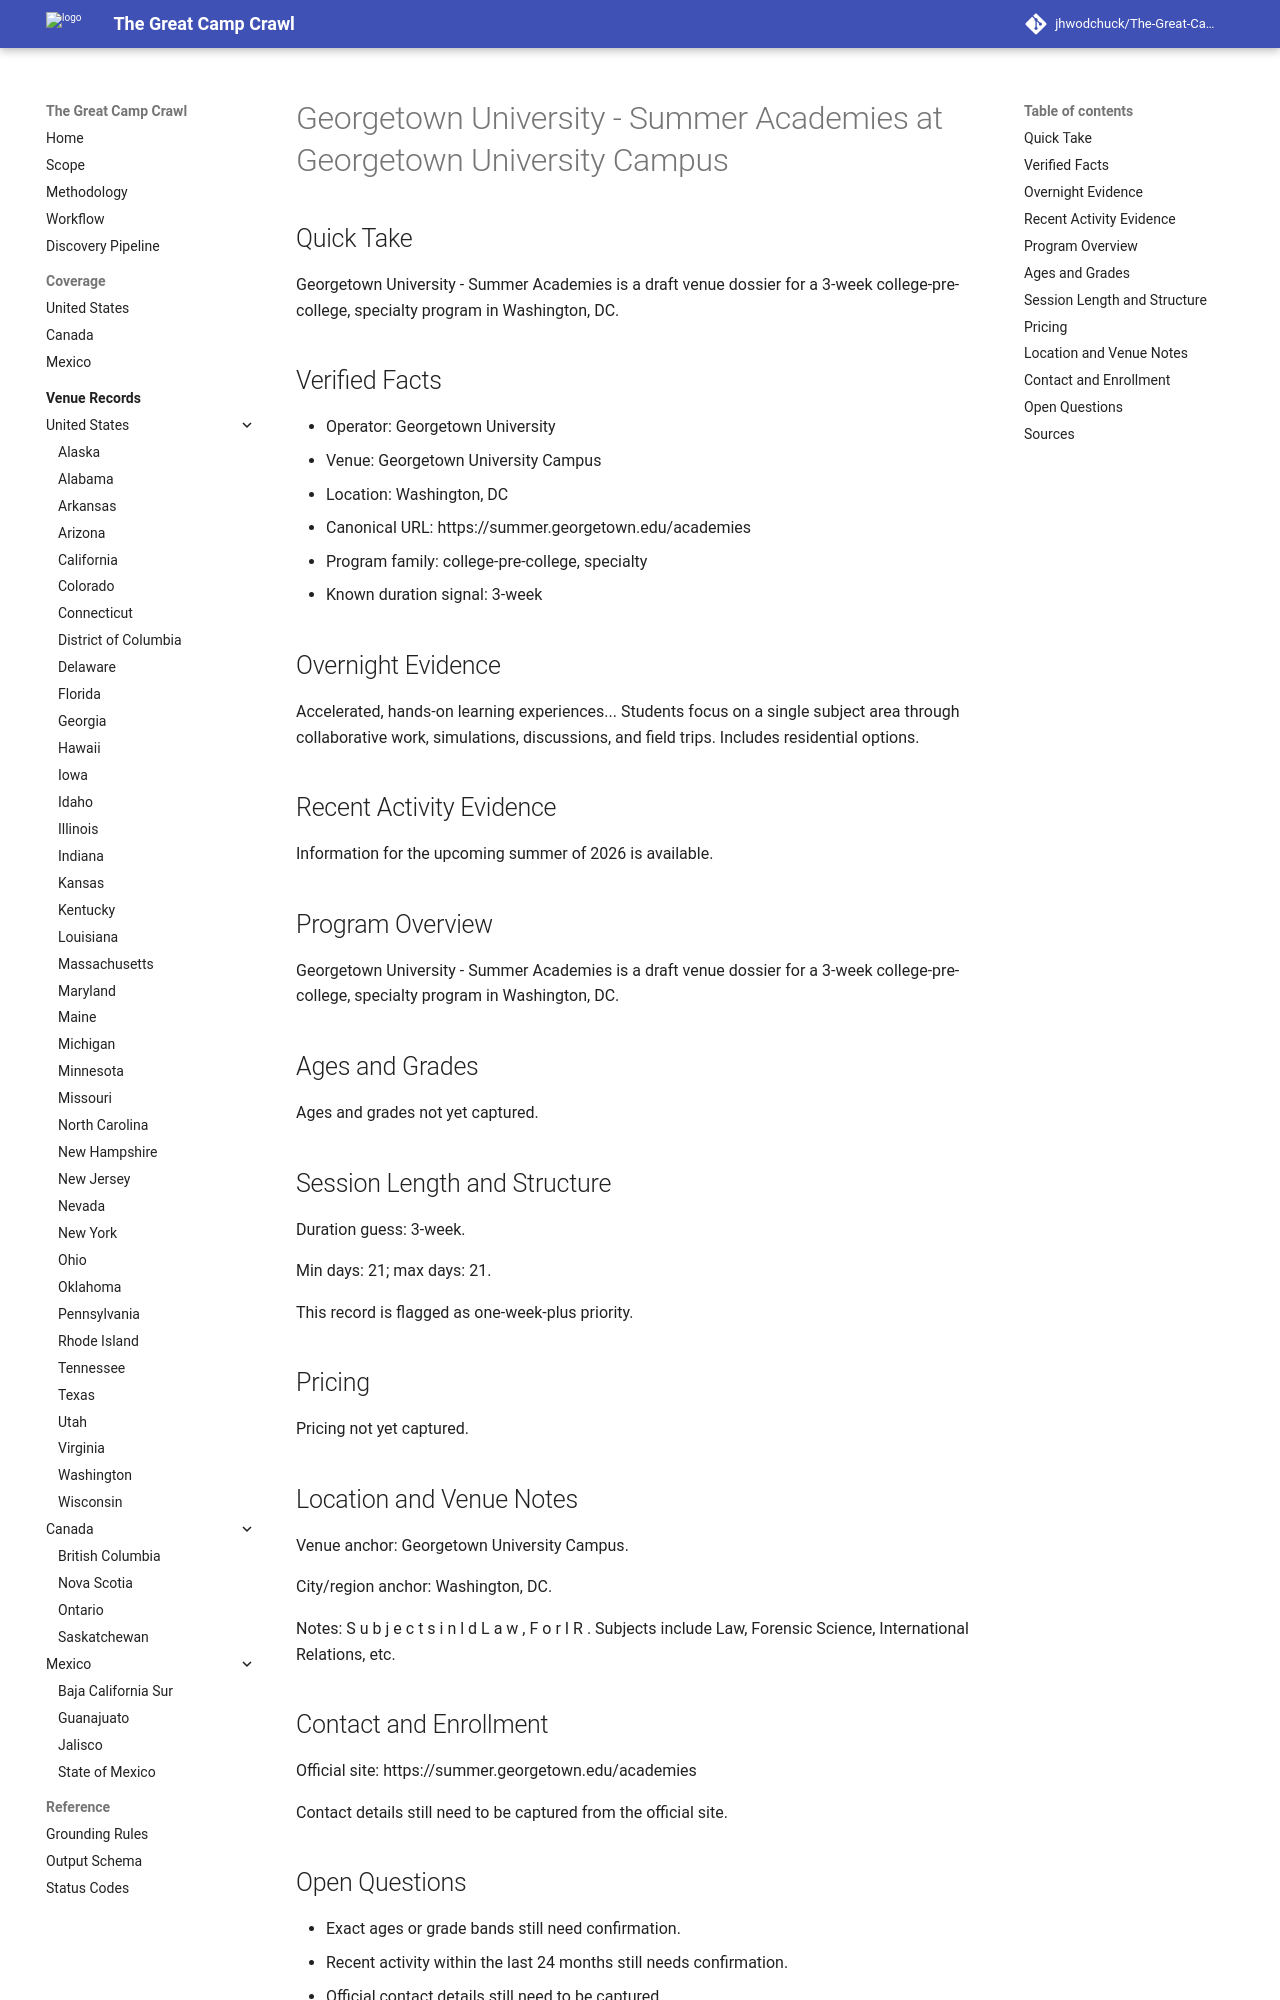

repository: jhwodchuck/The-Great-Camp-Crawl · page: camps/us/dc/georgetown-university-summer-academies--us-dc-washington-georgetown-university-campus--cand-us-dc-washington-georgetown-university-summer-academies-georgetown-university-campus/index.html · generator: mkdocs

---
record_id: cand-us-dc-washington-georgetown-university-summer-academies-georgetown-university-campus
camp_id: georgetown-university-summer-academies
venue_id: us-dc-washington-georgetown-university-campus
name: Georgetown University - Summer Academies
display_name: Georgetown University - Summer Academies at Georgetown University Campus
country: US
country_name: United States
region: DC
region_name: District of Columbia
city: Washington
venue_name: Georgetown University Campus
program_family:
- college-pre-college
- specialty
camp_types:
- overnight
- residential
priority_flags:
  college_precollege: true
  one_week_plus: true
languages_found:
- en
source_language_primary: en
activity_status: unknown
activity_evidence_window_months: 24
duration:
  min_days: 21
  max_days: 21
pricing:
  currency: USD
  amount_min: null
  amount_max: null
  boarding_included: null
ages:
  min: null
  max: null
grades:
  min: null
  max: null
operator:
  name: Georgetown University
  type: university
website:
  canonical_url: https://summer.georgetown.edu/academies
  admissions_url: null
  session_dates_url: https://summer.georgetown.edu/academies
  pricing_url: null
contact:
  email: null
  phone: null
location:
  address: null
  postal_code: null
  latitude: null
  longitude: null
verification:
  overnight_confirmed: true
  active_past_2_years_confirmed: false
  confidence: medium
  last_verified: '2026-04-13'
evidence:
  overnight_source_url: https://summer.georgetown.edu/academies
  recent_activity_source_url: null
  duration_source_url: https://summer.georgetown.edu/academies
  pricing_source_url: null
tags:
- us
- dc
- washington
- college-pre-college
- specialty
- overnight
- residential
draft_status: draft
---

# Georgetown University - Summer Academies at Georgetown University Campus

## Quick Take
Georgetown University - Summer Academies is a draft venue dossier for a 3-week college-pre-college, specialty program in Washington, DC.

## Verified Facts
- Operator: Georgetown University
- Venue: Georgetown University Campus
- Location: Washington, DC
- Canonical URL: https://summer.georgetown.edu/academies
- Program family: college-pre-college, specialty
- Known duration signal: 3-week

## Overnight Evidence
Accelerated, hands-on learning experiences... Students focus on a single subject area through collaborative work, simulations, discussions, and field trips. Includes residential options.

## Recent Activity Evidence
Information for the upcoming summer of 2026 is available.

## Program Overview
Georgetown University - Summer Academies is a draft venue dossier for a 3-week college-pre-college, specialty program in Washington, DC.

## Ages and Grades
Ages and grades not yet captured.

## Session Length and Structure
Duration guess: 3-week.

Min days: 21; max days: 21.

This record is flagged as one-week-plus priority.

## Pricing
Pricing not yet captured.

## Location and Venue Notes
Venue anchor: Georgetown University Campus.

City/region anchor: Washington, DC.

Notes: S u b j e c t s i n l d L a w , F o r I R . Subjects include Law, Forensic Science, International Relations, etc.
